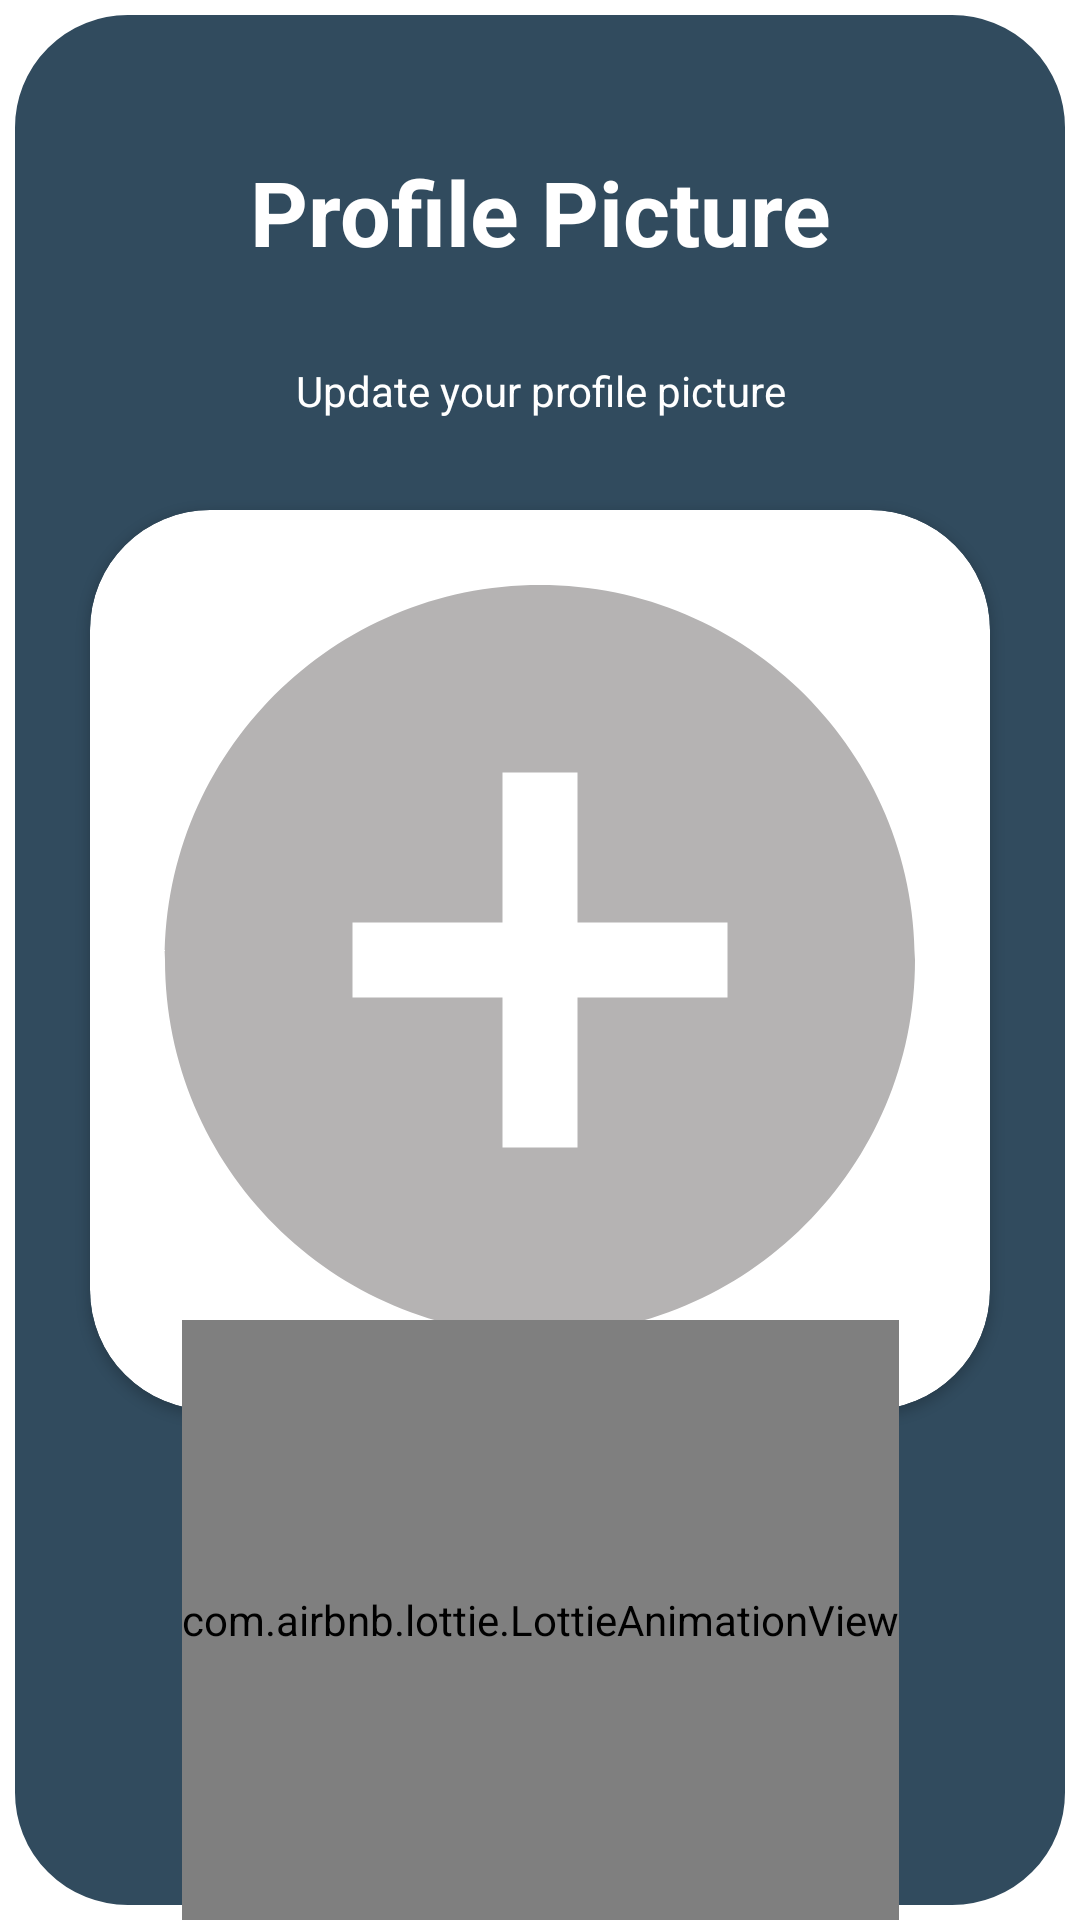

Android layout source for this screen:
<!-- AndroidManifest.xml: application theme Theme.Tale -->
<!-- res/layout/activity_profile_picture.xml -->
<?xml version="1.0" encoding="utf-8"?>
<androidx.constraintlayout.widget.ConstraintLayout xmlns:android="http://schemas.android.com/apk/res/android"
    xmlns:app="http://schemas.android.com/apk/res-auto"
    xmlns:tools="http://schemas.android.com/tools"
    android:layout_width="match_parent"
    android:layout_height="match_parent"
    tools:context=".auth.ProfilePictureActivity">
    <androidx.constraintlayout.widget.ConstraintLayout
        android:id="@+id/welcomeLayout"
        android:layout_width="match_parent"
        android:layout_height="match_parent"
        app:layout_constraintTop_toTopOf="parent"
        app:layout_constraintStart_toStartOf="parent"
        android:background="@drawable/welcome_border"
        app:layout_constraintBottom_toBottomOf="parent"
        >
<Button
    android:id="@+id/clearIv"
    android:visibility="gone"
    android:layout_width="wrap_content"
    android:layout_height="wrap_content"
    android:text="Clear"
    app:layout_constraintBottom_toBottomOf="parent"
    app:layout_constraintStart_toStartOf="parent"
    android:background="@color/white"
    android:backgroundTint="@color/white"
    android:layout_margin="20dp"
    />
        <TextView
            android:id="@+id/profile_pic_title"
            android:layout_width="match_parent"
            android:layout_height="wrap_content"
            android:text="Profile Picture"
            android:layout_marginTop="20dp"
            android:textColor="@color/white"
            android:gravity="center_horizontal"
            android:textSize="30sp"
            android:textStyle="bold"
            app:layout_constraintTop_toTopOf="parent"
            app:layout_constraintEnd_toEndOf="parent"
            app:layout_constraintStart_toStartOf="parent"
            app:layout_constraintBottom_toTopOf="@id/profile_pic_info"/>
        <TextView
            android:id="@+id/profile_pic_info"
            android:gravity="center"
            android:layout_gravity="clip_horizontal"
            android:layout_width="match_parent"
            android:layout_height="wrap_content"
            android:textColor="@color/white"
            android:text="Update your profile picture"
            app:layout_constraintTop_toBottomOf="@id/profile_pic_title"
            app:layout_constraintStart_toStartOf="parent"
            app:layout_constraintEnd_toEndOf="parent"
            app:layout_constraintBottom_toTopOf="@id/profile_pic_select"
            />

        <androidx.cardview.widget.CardView
            android:id="@+id/profile_pic_select"
            android:layout_width="300dp"
            android:layout_height="300dp"
            android:layout_gravity="center_horizontal"
            app:cardCornerRadius="40dp"
            app:layout_constraintTop_toTopOf="parent"
            app:layout_constraintBottom_toBottomOf="parent"
            app:layout_constraintStart_toStartOf="parent"
            app:layout_constraintEnd_toEndOf="parent">

            <ImageView
                android:id="@+id/profile_picIV"
                android:layout_width="match_parent"
                android:src="@drawable/add_circle"
                android:scaleType="centerCrop"
                android:layout_height="match_parent"/>

        </androidx.cardview.widget.CardView>
        <TextView
            android:id="@+id/profile_pic_info2"
            android:layout_width="wrap_content"
            android:layout_height="wrap_content"
            android:text="You can change the picture later"
            android:layout_margin="20dp"
            android:textStyle="italic"
            android:textColor="@color/track"
            android:layout_gravity="center_horizontal"
            app:layout_constraintTop_toBottomOf="@id/profile_pic_select"
            app:layout_constraintStart_toStartOf="parent"
            app:layout_constraintEnd_toEndOf="parent"
            />

        <androidx.appcompat.widget.AppCompatImageButton
            android:id="@+id/nextIB"
            android:layout_width="80dp"
            android:layout_height="80dp"
            android:background="@drawable/capture"
            android:src="@drawable/forward_arrow"
            android:elevation="10dp"
            android:layout_margin="20dp"
            app:layout_constraintBottom_toBottomOf="parent"
            app:layout_constraintEnd_toEndOf="parent"
            />

    </androidx.constraintlayout.widget.ConstraintLayout>
    <com.airbnb.lottie.LottieAnimationView
        android:layout_width="wrap_content"
        app:lottie_autoPlay="true"
        app:lottie_loop="true"
        android:layout_height="200dp"
        android:layout_gravity="bottom"
        app:lottie_rawRes="@raw/welcome"
        app:layout_constraintStart_toStartOf="parent"
        app:layout_constraintEnd_toEndOf="parent"
        app:layout_constraintBottom_toBottomOf="parent"/>
</androidx.constraintlayout.widget.ConstraintLayout>
<!-- resources referenced by this layout -->
<resources>
  <color name="track">#b5b3b3</color>
  <color name="white">#FFFFFFFF</color>
  <!-- drawable add_circle (drawable) -->
  <vector android:height="50dp" android:tint="@color/track"
      android:viewportHeight="24" android:viewportWidth="24"
      android:width="50dp" xmlns:android="http://schemas.android.com/apk/res/android">
      <path android:fillColor="@android:color/white" android:pathData="M12,2C6.48,2 2,6.48 2,12s4.48,10 10,10 10,-4.48 10,-10S17.52,2 12,2zM17,13h-4v4h-2v-4L7,13v-2h4L11,7h2v4h4v2z"/>
  </vector>
  <!-- drawable welcome_border (drawable) -->
  <?xml version="1.0" encoding="utf-8"?>
  <shape xmlns:android="http://schemas.android.com/apk/res/android">
  
      <stroke android:color="@color/white" android:width="5dp" />
  <solid android:color="#314b5e" />
      <corners android:radius="40dp" />
  </shape>
  <style name="Theme.Tale" parent="Theme.MaterialComponents.DayNight.NoActionBar">
          
  
          <item name="colorPrimary">@color/purple_500</item>
          <item name="colorPrimaryVariant">@color/purple_700</item>
          <item name="colorOnPrimary">@color/white</item>
          <item name="colorPrimaryDark">@color/black</item>
          
          <item name="colorSecondary">@color/teal_200</item>
          <item name="colorSecondaryVariant">@color/teal_700</item>
          <item name="colorOnSecondary">@color/black</item>
          <item name="android:textColorPrimary">@color/black</item>
          
          <item name="android:statusBarColor" tools:targetApi="l">?attr/colorPrimaryVariant</item>
  
          
      </style>
  <color name="purple_500">#FF6200EE</color>
  <color name="purple_700">#FF3700B3</color>
  <color name="black">#FF000000</color>
  <color name="teal_200">#FF03DAC5</color>
  <color name="teal_700">#FF018786</color>
</resources>
